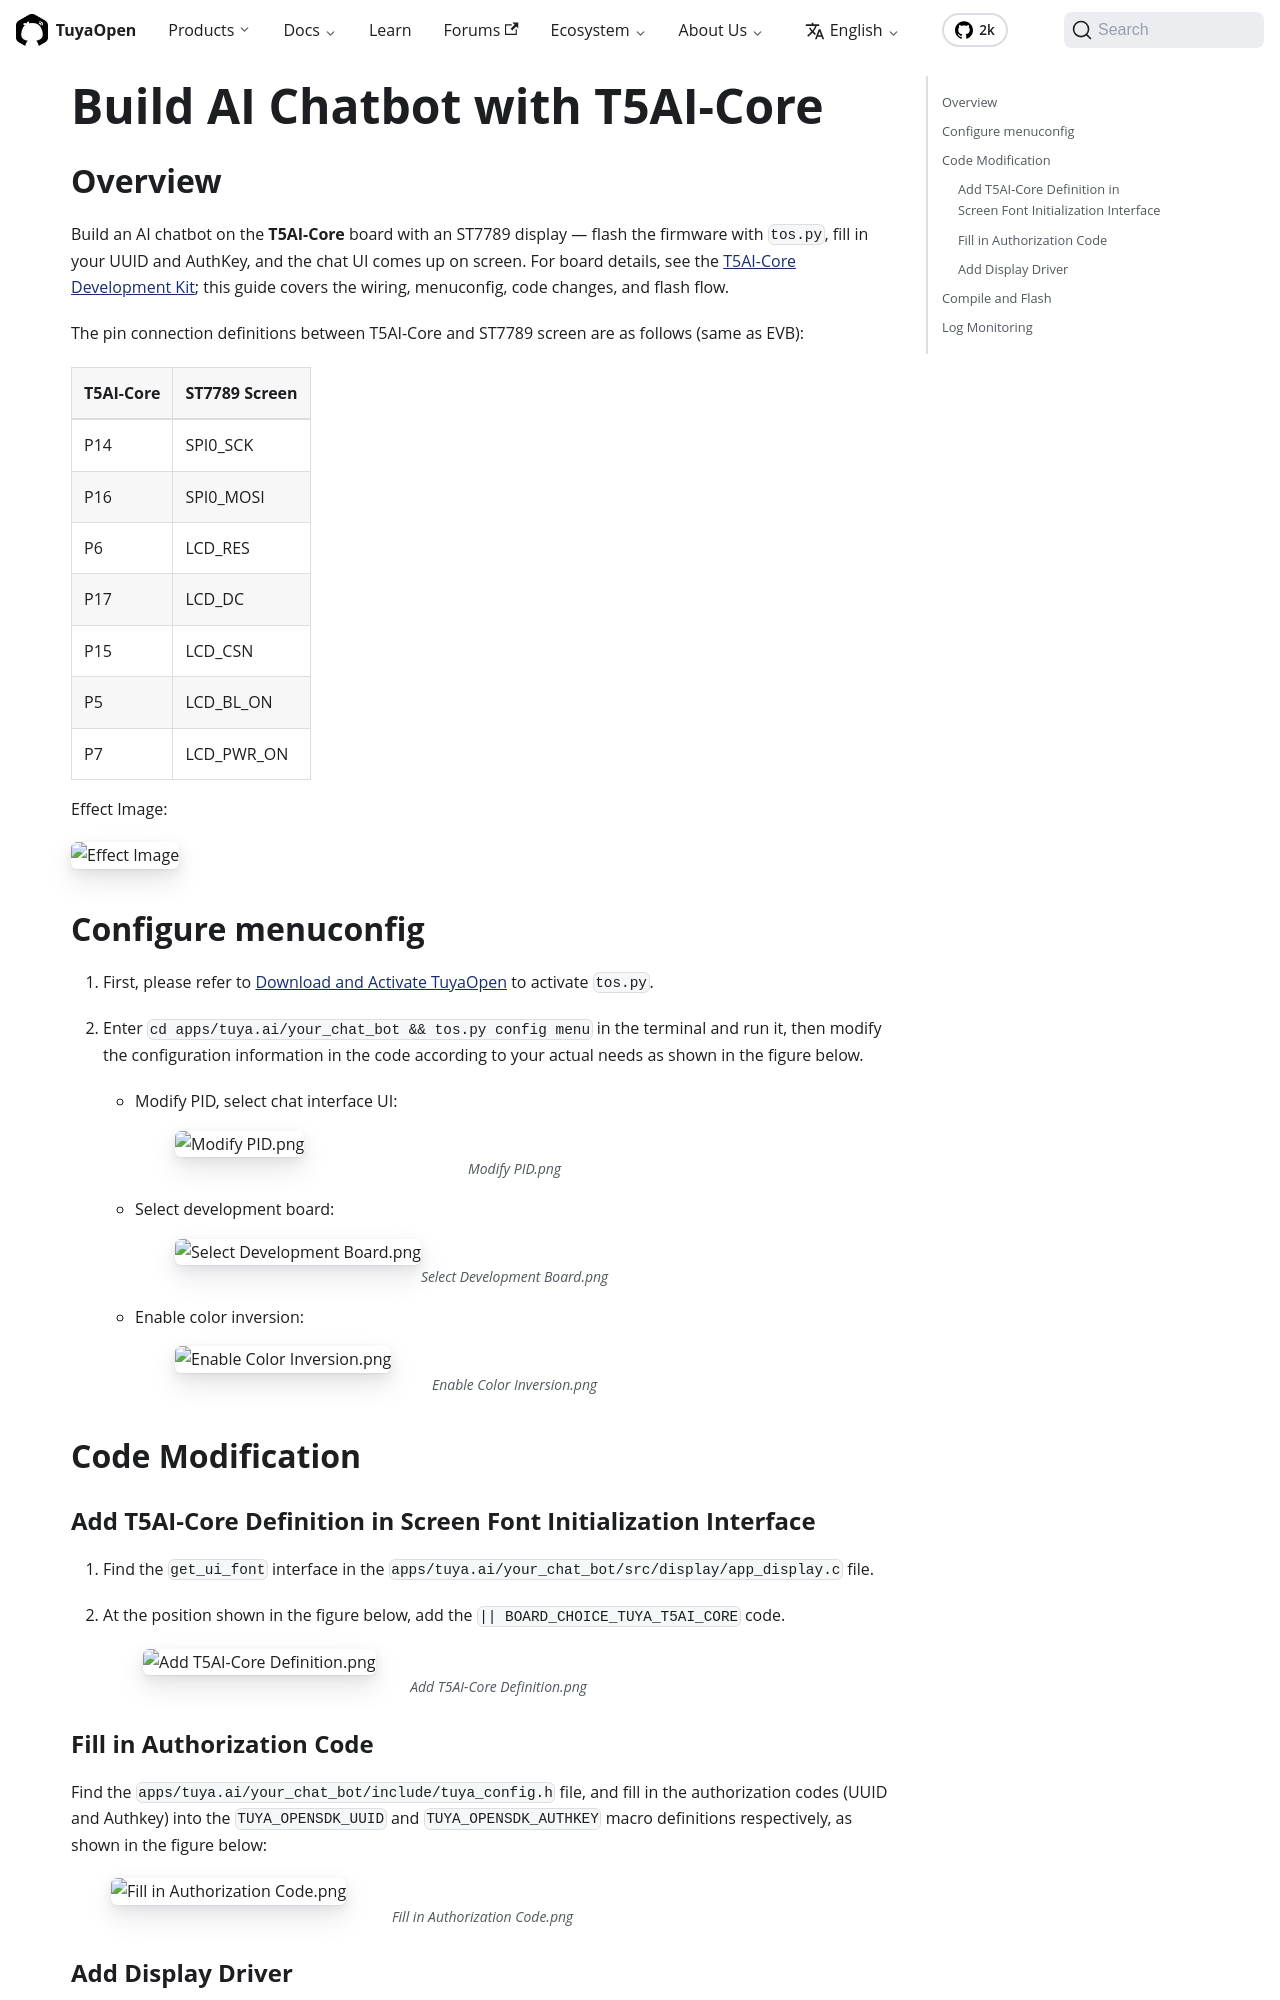

repository: Tuya-Community/TuyaOpen.io · page: docs/tutorials/t5ai-core-ai-chatbot.html · generator: docusaurus

---
title: "Build AI Chatbot with T5AI-Core"
noindex: true
---


## Overview

Build an AI chatbot on the **T5AI-Core** board with an ST7789 display — flash the firmware with `tos.py`, fill in your UUID and AuthKey, and the chat UI comes up on screen. For board details, see the [T5AI-Core Development Kit](https://tuyaopen.ai/zh/docs/hardware/t5-ai-core/overview-t5-ai-core); this guide covers the wiring, menuconfig, code changes, and flash flow.

The pin connection definitions between T5AI-Core and ST7789 screen are as follows (same as EVB):

| T5AI-Core  | ST7789 Screen |
|-----------|------------|
| P14       | SPI0_SCK   |
| P16       | SPI0_MOSI  |
| P6        | LCD_RES    |
| P17       | LCD_DC     |
| P15       | LCD_CSN    |
| P5        | LCD_BL_ON  |
| P7        | LCD_PWR_ON |

Effect Image:

<img alt="Effect Image" src="https://images.tuyacn.com/content-platform/hestia/1755847709989bdfd44cf.png" width="650"  />

## Configure menuconfig

1. First, please refer to [Download and Activate TuyaOpen](https://tuyaopen.ai/zh/docs/quick-start/enviroment-setup#%E4%B8%8B%E8%BD%BD%E5%B9%B6%E6%BF%80%E6%B4%BB-tuyaopen) to activate `tos.py`.
2. Enter `cd apps/tuya.ai/your_chat_bot && tos.py config menu` in the terminal and run it, then modify the configuration information in the code according to your actual needs as shown in the figure below.

    - Modify PID, select chat interface UI:
       ![Modify PID.png](https://images.tuyacn.com/content-platform/hestia/17573217915e251c88271.png)
    - Select development board:
       ![Select Development Board.png](https://images.tuyacn.com/content-platform/hestia/17573218654a1d4b56140.png)
    - Enable color inversion:
        ![Enable Color Inversion.png](https://images.tuyacn.com/content-platform/hestia/1757321950f6366371ae1.png)

 
## Code Modification

### Add T5AI-Core Definition in Screen Font Initialization Interface

1. Find the `get_ui_font` interface in the `apps/tuya.ai/your_chat_bot/src/display/app_display.c` file.
2. At the position shown in the figure below, add the `|| BOARD_CHOICE_TUYA_T5AI_CORE` code.

    ![Add T5AI-Core Definition.png](https://images.tuyacn.com/content-platform/hestia/175584622837b1ee7dcb1.png)
